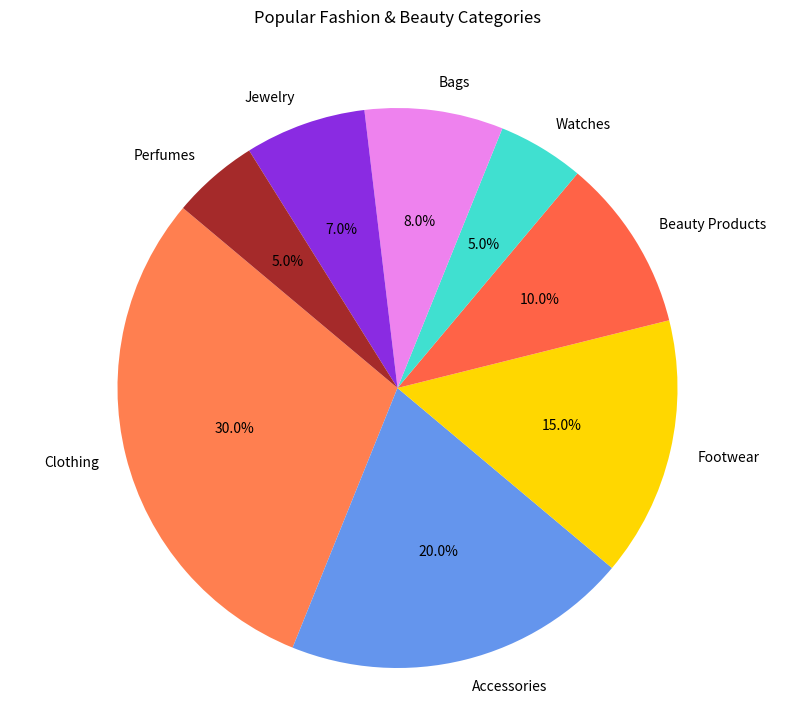

Write the Python code that produced this figure.

import matplotlib.pyplot as plt

# Data to plot
labels = ['Clothing', 'Accessories', 'Footwear', 'Beauty Products', 'Watches', 'Bags', 'Jewelry', 'Perfumes']
sizes = [30, 20, 15, 10, 5, 8, 7, 5]
colors = ['#FF7F50', '#6495ED', '#FFD700', '#FF6347', '#40E0D0', '#EE82EE', '#8A2BE2', '#A52A2A']

# Create pie chart
plt.figure(figsize=(10, 8))
plt.pie(sizes, labels=labels, colors=colors, autopct='%1.1f%%', startangle=140)

# Title
plt.title('Popular Fashion & Beauty Categories', y=1.08)

# Display the chart
plt.axis('equal')  # Equal aspect ratio ensures that pie is drawn as a circle.
plt.show()